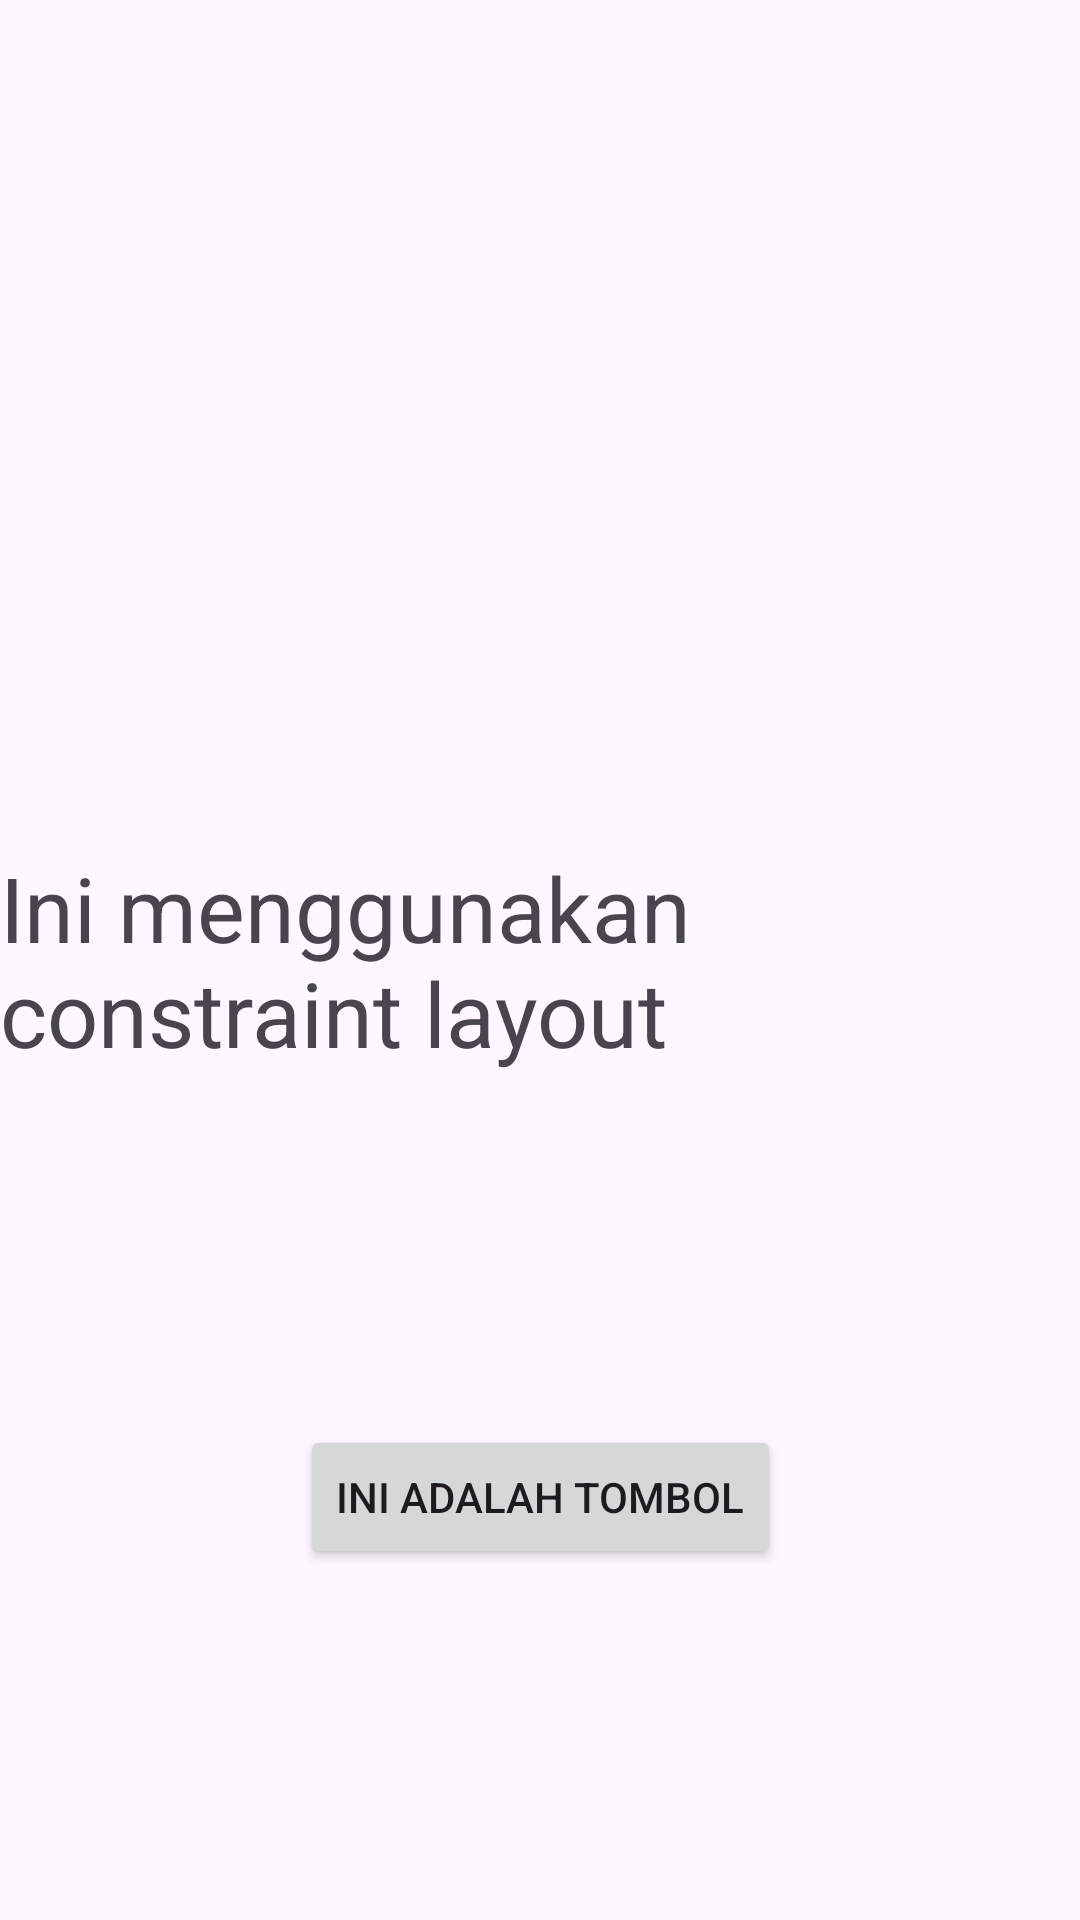

Here is an Android app screen rendered from its layout file. Give the layout XML and the strings, colors and styles it references.
<!-- AndroidManifest.xml: application theme Theme.MacamLayout -->
<!-- res/layout/constraintlayout.xml -->
<android.support.constraint.ConstraintLayout xmlns:android="http://schemas.android.com/apk/res/android"
    xmlns:app="http://schemas.android.com/apk/res-auto"
    xmlns:tools="http://schemas.android.com/tools"
    android:layout_width="match_parent"
    android:layout_margin="20dp"
    android:layout_height="match_parent"
    tools:context=".MainActivity">


    <TextView
        android:id="@+id/textView"
        android:layout_width="wrap_content"
        android:layout_height="wrap_content"
        android:layout_marginStart="8dp"
        android:layout_marginLeft="8dp"
        android:layout_marginTop="8dp"
        android:layout_marginEnd="8dp"
        android:layout_marginRight="8dp"
        android:layout_marginBottom="8dp"
        android:text="Ini menggunakan constraint layout"
        android:textSize="30sp"
        app:layout_constraintBottom_toBottomOf="parent"
        app:layout_constraintEnd_toEndOf="parent"
        app:layout_constraintStart_toStartOf="parent"
        app:layout_constraintTop_toTopOf="parent" />

    <Button
        android:id="@+id/button"
        android:layout_width="wrap_content"
        android:layout_height="wrap_content"
        android:layout_marginStart="8dp"
        android:layout_marginLeft="8dp"
        android:layout_marginTop="8dp"
        android:layout_marginEnd="8dp"
        android:layout_marginRight="8dp"
        android:layout_marginBottom="8dp"
        android:text="Ini adalah tombol"
        app:layout_constraintBottom_toBottomOf="parent"
        app:layout_constraintEnd_toEndOf="parent"
        app:layout_constraintStart_toStartOf="parent"
        app:layout_constraintTop_toBottomOf="@+id/textView" />
</android.support.constraint.ConstraintLayout>
<!-- resources referenced by this layout -->
<resources>
  <style name="Theme.MacamLayout" parent="Base.Theme.MacamLayout" />
  <style name="Base.Theme.MacamLayout" parent="Theme.Material3.DayNight.NoActionBar">
          
          
      </style>
</resources>
